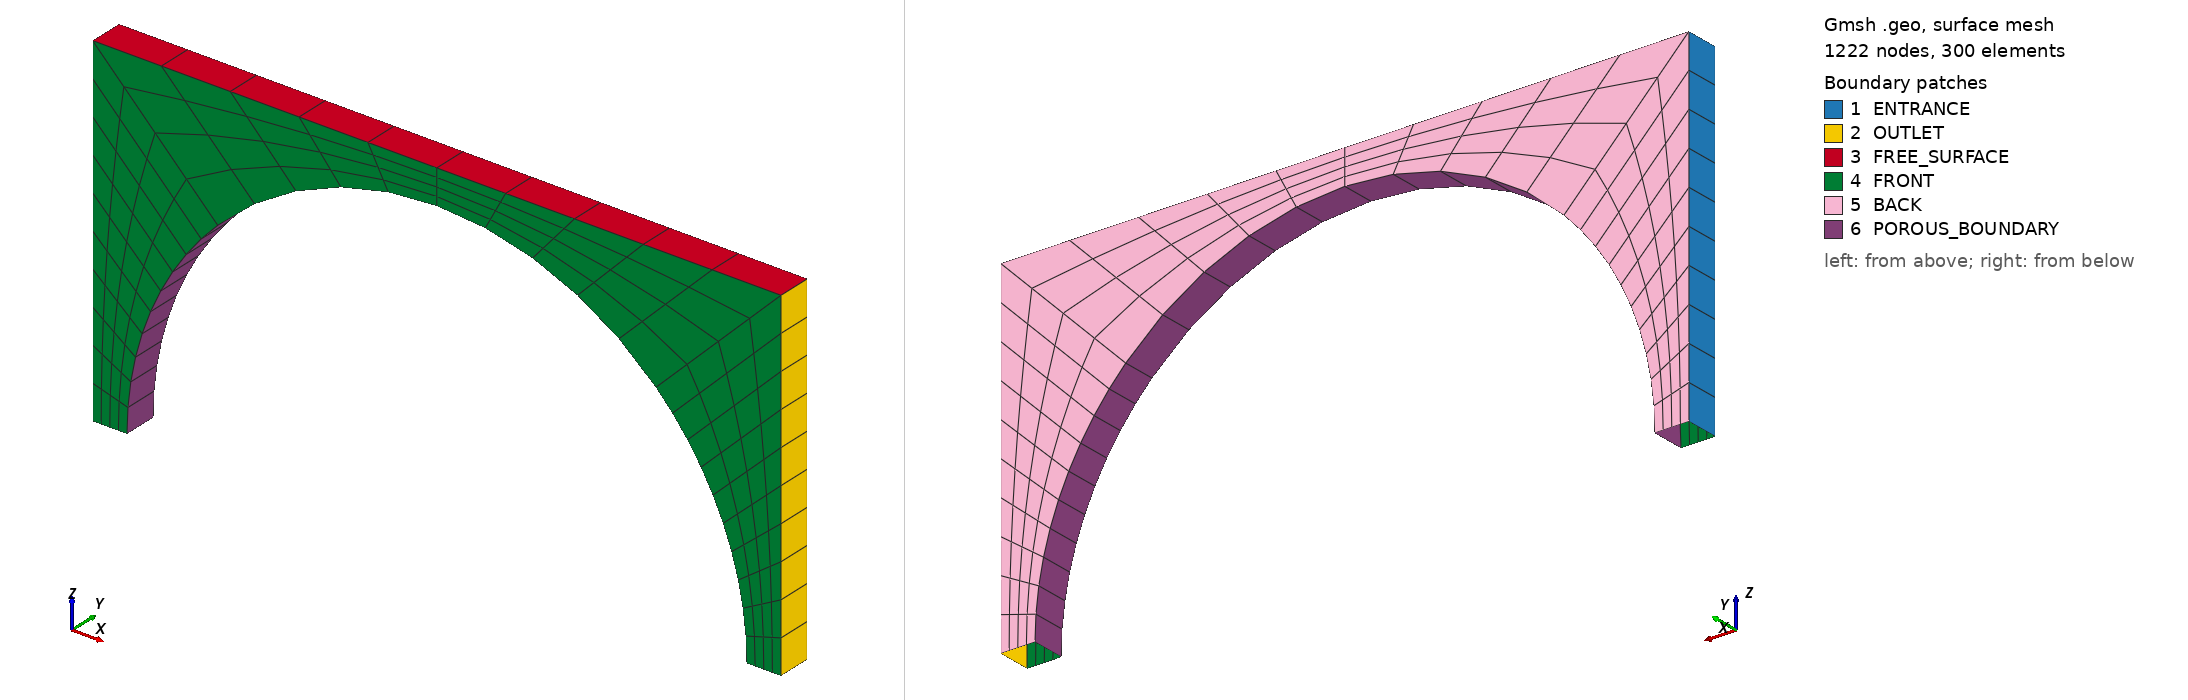

Gmsh geometry script, surface-meshed: 1222 nodes, 300 surface elements. Boundary patches (legend numbers): 1 ENTRANCE, 2 OUTLET, 3 FREE_SURFACE, 4 FRONT, 5 BACK, 6 POROUS_BOUNDARY. Left view from above one corner, right view from below the opposite corner. Legend entries are the model's physical surfaces. The drawing asked Gmsh for element sizes between 1% and 20% of the model's largest extent; the script's own settings can give other sizes.

=== DOMAIN_1.geo (drawn) ===
// ============================================================
// GMSH PROJECT
// Created: Wed Dec 14 13:30:10 2022
// ============================================================

//+SetFactory("OpenCASCADE");
//+Geometry.OCCAutoFix = 0;


// ============================================================
// GLOBAL MESH SETTINGS
// ============================================================

lc  = 0.5;                       // Global characteristic length

Mesh.ElementOrder = 2;           // Quadratic elements
Mesh.SecondOrderLinear = 0;      // Curved second-order geometry


// ============================================================
// GEOMETRIC PARAMETERS
// ============================================================

// --- Vertical scale ---
hd         = 0.50;               // Water depth

// --- Cylinder parameters ---
RADIUS     = 0.45;               // Cylinder radius
WIDTH      = 0.10*hd;            // Channel width (y-direction)

// --- Longitudinal spacing ---
DISTANCE_X  = 0.10*hd;           // Gap between cylinder and boundaries

// --- Domain location and length ---
DOMAIN_0 = 3.00*hd;              // Start of this block in x
LENGTH_0 = 3.00*hd;              // Length of this block


// ============================================================
// TRANFINITE DISCRETIZATION PARAMETERS
// ============================================================

ELEM = 11;                       // Main discretization parameter
ELEM_ARCS = 11;                  // Arc / vertical discretization


// ============================================================
// DOMAIN CORNER POINTS
// Rectangular section containing the half-cylinder
// ============================================================

// --------------------
// Bottom plane (z = -hd)
// --------------------
Point(1) =  {DOMAIN_0 + 0, -WIDTH/2, -hd,  lc};
Point(2) =  {DOMAIN_0 + 2*DISTANCE_X + 2*RADIUS, -WIDTH/2, -hd,  lc};
Point(3) =  {DOMAIN_0 + 0, WIDTH/2, -hd,  lc};
Point(4) =  {DOMAIN_0 + 2*DISTANCE_X + 2*RADIUS, WIDTH/2, -hd,  lc};

// --------------------
// Free surface (z = 0)
// --------------------
Point(5) =  {DOMAIN_0 + 0, -WIDTH/2, 0,  lc};
Point(6) =  {DOMAIN_0 + 2*DISTANCE_X + 2*RADIUS, -WIDTH/2, 0,  lc};
Point(7) =  {DOMAIN_0 + 0, WIDTH/2, 0,  lc};
Point(8) =  {DOMAIN_0 + 2*DISTANCE_X + 2*RADIUS, WIDTH/2, 0,  lc};


// ============================================================
// HALF-CYLINDER GEOMETRY (BOTTOM ATTACHED)
// Points defining two semicircular arcs (front/back)
// ============================================================

// --- Front side (y = -WIDTH/2)
Point(9)  = {DOMAIN_0 + DISTANCE_X, -WIDTH/2, -hd,  lc};
Point(10) = {DOMAIN_0 + DISTANCE_X + RADIUS, -WIDTH/2, -hd,  lc};
Point(11) = {DOMAIN_0 + DISTANCE_X + 2*RADIUS, -WIDTH/2, -hd,  lc};
Point(12) = {DOMAIN_0 + DISTANCE_X + RADIUS - RADIUS*Cos(45*Pi/180), -WIDTH/2, -hd + RADIUS*Cos(45*Pi/180),  lc};
Point(13) = {DOMAIN_0 + DISTANCE_X + RADIUS + RADIUS*Cos(45*Pi/180), -WIDTH/2, -hd + RADIUS*Cos(45*Pi/180),  lc};

// --- Back side (y = +WIDTH/2)
Point(14) = {DOMAIN_0 + DISTANCE_X, +WIDTH/2, -hd,  lc};
Point(15) = {DOMAIN_0 + DISTANCE_X + RADIUS, +WIDTH/2, -hd,  lc};
Point(16) = {DOMAIN_0 + DISTANCE_X + 2*RADIUS, +WIDTH/2, -hd,  lc};
Point(17) = {DOMAIN_0 + DISTANCE_X + RADIUS - RADIUS*Cos(45*Pi/180), +WIDTH/2, -hd + RADIUS*Cos(45*Pi/180),  lc};
Point(18) = {DOMAIN_0 + DISTANCE_X + RADIUS + RADIUS*Cos(45*Pi/180), +WIDTH/2, -hd + RADIUS*Cos(45*Pi/180),  lc};


// ============================================================
// STRAIGHT EDGES (LINES)
// Channel box + cylinder connectors
// ============================================================

Line(1) = {5, 7};
Line(2) = {1, 3};
Line(3) = {9, 14};
Line(4) = {12, 17};
Line(5) = {13, 18};
Line(6) = {11, 16};
Line(7) = {2, 4};
Line(8) = {6, 8};

Line(9)  = {1, 5};
Line(10) = {3, 7};
Line(11) = {2, 6};
Line(12) = {4, 8};

Line(13) = {6, 5};
Line(14) = {8, 7};

Line(15) = {2, 11};
Line(16) = {9, 1};
Line(17) = {4, 16};
Line(18) = {14, 3};

Line(19) = {12, 5};
Line(20) = {13, 6};
Line(21) = {17, 7};
Line(22) = {18, 8};


// ============================================================
// CYLINDER ARCS (SEMICIRCLES FRONT/BACK)
// ============================================================

Circle(23) = {9, 10, 12};
Circle(24) = {12, 10, 13};
Circle(25) = {13, 10, 11};

Circle(26) = {16, 15, 18};
Circle(27) = {18, 15, 17};
Circle(28) = {17, 15, 14};


// ============================================================
// SURFACE DEFINITIONS
// ============================================================

// Inlet
Curve Loop(1) = {1, -10, -2, 9};
Plane Surface(1) = {1};

// Outlet
Curve Loop(2) = {7, 12, -8, -11};
Plane Surface(2) = {2};

// Free surface block
Curve Loop(3) = {14, -1, -13, 8};
Plane Surface(3) = {3};

// Half-cylinder front patches
Curve Loop(6) = {23, 19, -9, -16};
Plane Surface(6) = {6};

Curve Loop(7) = {24, 20, 13, -19};
Plane Surface(7) = {7};

Curve Loop(8) = {25, -15, 11, -20};
Plane Surface(8) = {8};

// Half-cylinder back patches
Curve Loop(9)  = {26, 22, -12, 17};
Plane Surface(9)  = {9};

Curve Loop(10) = {27, 21, -14, -22};
Plane Surface(10) = {10};

Curve Loop(11) = {28, 18, 10, -21};
Plane Surface(11) = {11};

// Side porous faces (extruded surfaces)
Curve Loop(12) = {3, -28, -4, -23};
Surface(12) = {12};

Curve Loop(14) = {4, -27, -5, -24};
Surface(13) = {14};

Curve Loop(16) = {5, -26, -6, -25};
Surface(14) = {16};


// ============================================================
// STRUCTURED MESH (TRANSFINITE + RECOMBINE)
// ============================================================

Transfinite Surface {1:14};
Recombine Surface {1:14};


// --- Cylinder arcs ---
Transfinite Line {24,27} = ELEM Using Progression 1;
Transfinite Line {23,25,26,28} = ELEM_ARCS Using Progression 1;

// --- Squares around cylinder ---
Transfinite Line {15:18} = 5 Using Progression 1;
Transfinite Line {19:22} = 5 Using Progression 1;

// --- Streamwise direction ---
Transfinite Line {13:14} = ELEM Using Progression 1;

// --- Spanwise direction ---
Transfinite Line {1:8} = 2 Using Progression 1;

// --- Vertical direction ---
Transfinite Line {9:12} = ELEM_ARCS Using Progression 1;

Mesh.Smoothing = 1;


// ============================================================
// PHYSICAL GROUPS (BOUNDARY CONDITIONS)
// ============================================================

Physical Surface("ENTRANCE", 1) = {1};
Physical Surface("OUTLET",2) = {2};

Physical Surface("POROUS_BOUNDARY",3) = {12:14};
Physical Surface("FREE_SURFACE",4) = {3};
Physical Surface("BOTTOM",5) = { };
Physical Surface("IMPERMEABLE",6) = {};

Physical Surface("FRONT",7) = {6:8};
Physical Surface("BACK",8) = {9:11};


// ============================================================
// MESH GENERATION
// ============================================================

Mesh 2;   // Generate 2D surface mesh
